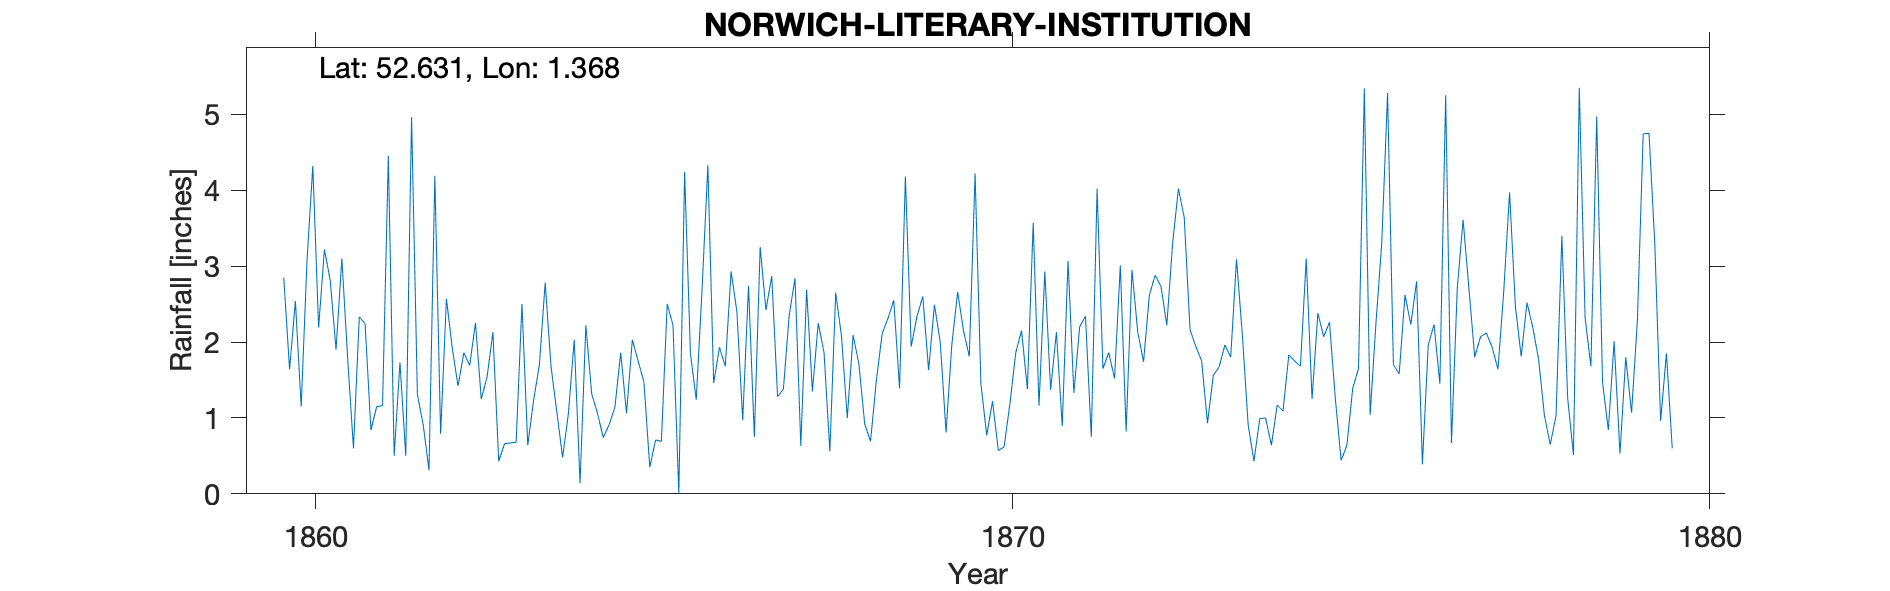

Data behind this chart, as committed beside it:
NORWICH-LITERARY-INSTITUTION, , , , , , , , , , , , , , , , , , , , , , , 
Grid ref, TG280090, Long, 1.368, Lat, 52.63, Elevation, 53, ft, , , , , , , , , , , , , , , 
Station no, RR2160, , , , , , , , , , , , , , , , , , , , , , 
, 1860, 1861, 1862, 1863, 1864, 1865, 1866, 1867, 1868, 1869, 1870, 1871, 1872, 1873, 1874, 1875, 1876, 1877, 1878, 1879, , , 
January, 2.85, 0.6, 0.91, 2.13, 0.48, 2.03, 2.69, 2.87, 2.08, 1.94, 1.45, 1.37, 3.01, 2.16, 0.99, 2.26, 1.58, 2.71, 1.77, 0.84, , , 
February, 1.64, 2.33, 0.31, 0.43, 1.06, 1.75, 4.33, 1.28, 1, 2.34, 0.77, 2.13, 0.82, 1.94, 1, 1.26, 2.62, 1.8, 1.03, 2.01, , , 
March, 2.54, 2.24, 4.19, 0.66, 2.03, 1.47, 1.46, 1.38, 2.09, 2.6, 1.22, 0.89, 2.95, 1.75, 0.64, 0.44, 2.23, 2.07, 0.65, 0.53, , , 
April, 1.15, 0.84, 0.79, 0.67, 0.14, 0.35, 1.93, 2.35, 1.71, 1.63, 0.57, 3.07, 2.13, 0.93, 1.17, 0.64, 2.8, 2.12, 1.03, 1.8, , , 
May, 3.07, 1.15, 2.57, 0.68, 2.22, 0.71, 1.68, 2.84, 0.92, 2.49, 0.62, 1.33, 1.74, 1.56, 1.09, 1.39, 0.39, 1.93, 3.4, 1.07, , , 
June, 4.32, 1.16, 1.92, 2.5, 1.32, 0.69, 2.93, 0.63, 0.69, 2, 1.19, 2.2, 2.62, 1.67, 1.83, 1.65, 1.96, 1.64, 1.26, 2.28, , , 
July, 2.19, 4.45, 1.42, 0.64, 1.06, 2.5, 2.4, 2.69, 1.49, 0.81, 1.86, 2.34, 2.88, 1.96, 1.75, 5.34, 2.23, 2.67, 0.51, 4.74, , , 
August, 3.22, 0.5, 1.86, 1.23, 0.74, 2.22, 0.97, 1.35, 2.11, 1.97, 2.15, 0.75, 2.73, 1.8, 1.68, 1.04, 1.45, 3.97, 5.35, 4.75, , , 
September, 2.81, 1.73, 1.69, 1.7, 0.91, 0, 2.74, 2.25, 2.31, 2.66, 1.38, 4.02, 2.22, 3.09, 3.1, 2.25, 5.25, 2.47, 2.32, 3.29, , , 
October, 1.9, 0.5, 2.25, 2.78, 1.14, 4.24, 0.75, 1.86, 2.55, 2.15, 3.57, 1.65, 3.3, 2.1, 1.25, 3.3, 0.67, 1.81, 1.68, 0.96, , , 
November, 3.1, 4.96, 1.25, 1.68, 1.86, 1.85, 3.25, 0.56, 1.39, 1.81, 1.16, 1.86, 4.02, 0.91, 2.38, 5.28, 2.71, 2.52, 4.97, 1.85, , , 
December, 1.78, 1.31, 1.54, 1.08, 1.06, 1.24, 2.42, 2.65, 4.18, 4.22, 2.93, 1.52, 3.64, 0.43, 2.07, 1.7, 3.61, 2.19, 1.47, 0.6, , , 
Total, 30.57, 21.77, 20.7, 16.18, 14.02, 19.05, 27.55, 22.71, 22.52, 26.62, 18.87, 23.13, 32.06, 20.3, 18.95, 26.55, 27.5, 27.9, 25.44, 24.72, , , 
